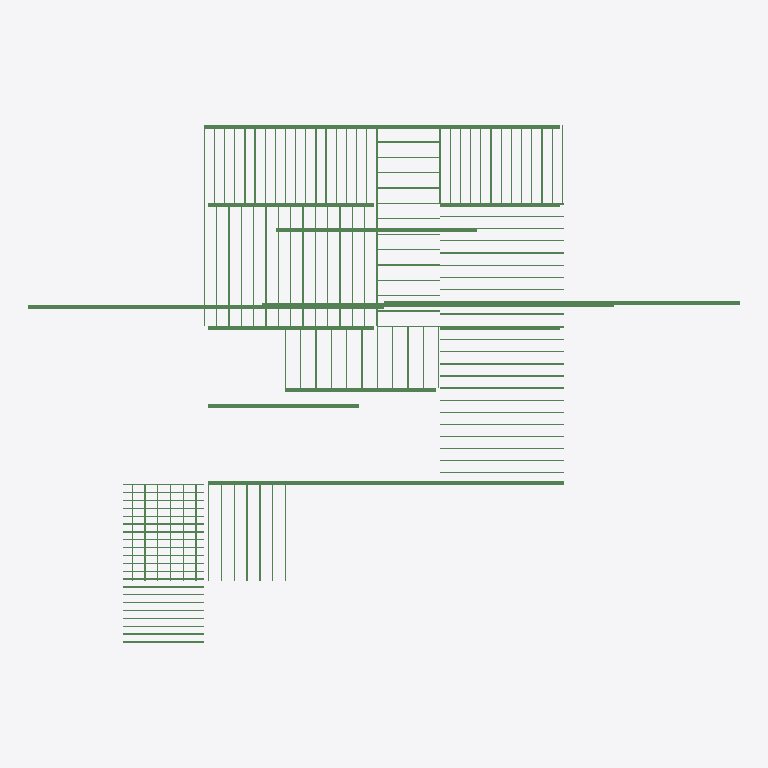
Plan cut of the same IFC building model at storey 'Level 2' (level 3.05 m, cut at 4.45 m), seen from above with north up, elements coloured by IFC class: 142 beams (green). Cut surfaces are drawn darker.
Extent 28.0 m × 20.4 m × 3.2 m (x, y, z). Storeys (2): Level 1 at 0.00 m; Level 2 at 3.05 m. Elements (1203): 991 IfcColumnStandardCase, 212 IfcBeamStandardCase.

HEADER;
FILE_DESCRIPTION((''),'2;1');
FILE_NAME('','2018-06-21T04:43:08',(''),(''),'Xbim File Processor version 4.0.0.0','Xbim version 4.0.0.0','');
FILE_SCHEMA(('IFC4'));
ENDSEC;
DATA;
#115=IFCPROJECT('2wcrS3D7f1IOJ_bGyDhXqs',#42,'Project Number',$,$,'Project Name','Project Status',(#106),#101);
#2738=IFCSITE('2wcrS3D7f1IOJ_bGyDhXqq',#42,'Default',$,'',#2737,$,$,.ELEMENT.,(42,21,31,181945),(-71,-3,-24,-263305),0.0,$,$);
#130=IFCBUILDING('2wcrS3D7f1IOJ_bGyDhXqt',#42,'',$,$,#33,$,'',.ELEMENT.,$,$,#126);
#143=IFCBUILDINGSTOREY('2wcrS3D7f1IOJ_bG$oKUBO',#42,'Level 1',$,$,#141,$,'Level 1',.ELEMENT.,0.0);
#149=IFCBUILDINGSTOREY('2wcrS3D7f1IOJ_bG$oKSGS',#42,'Level 2',$,$,#148,$,'Level 2',.ELEMENT.,9.99999999999844);
#21192=IFCBEAMSTANDARDCASE('1oqO0ROkzAFvwP98oCZpnm',#17008,$,$,'wood-Sill',#21194,#21202,$,.JOIST.);
#19046=IFCBEAMSTANDARDCASE('22_63OqhH2$PeVWLJyQBof',#17008,$,$,'wood-Sill',#19048,#19056,$,.JOIST.);
#17086=IFCBEAMSTANDARDCASE('0RduEfHNz9Bw3eScAWzwT2',#17008,$,$,'wood-Sill',#17088,#17096,$,.JOIST.);
#23338=IFCBEAMSTANDARDCASE('3ztKujneP4_ve8J2HYWGFl',#17008,$,$,'wood-Sill',#23340,#23348,$,.JOIST.);
#26645=IFCBEAMSTANDARDCASE('3ftsbwBjfBnANZuY65a9AB',#17008,$,$,'wood-Sill',#26647,#26655,$,.JOIST.);
#27722=IFCBEAMSTANDARDCASE('0C7H2Cl1v8POzaBFTTcBRb',#17008,$,$,'wood-Sill',#27724,#27732,$,.JOIST.);
#25866=IFCBEAMSTANDARDCASE('2A5j$sMifFORkXlxgYKJ_s',#17008,$,$,'wood-Sill',#25868,#25876,$,.JOIST.);
#26259=IFCBEAMSTANDARDCASE('3I6y2jRvn2z81rvtaIlfpt',#17008,$,$,'wood-Sill',#26261,#26269,$,.JOIST.);
#28244=IFCBEAMSTANDARDCASE('0U_H9eQQD5_ON1xq_om_MH',#17008,$,$,'wood-Sill',#28246,#28254,$,.JOIST.);
#25473=IFCBEAMSTANDARDCASE('3_5r$_dKH94fPVnUuermzY',#17008,$,$,'wood-Sill',#25475,#25483,$,.JOIST.);
#29430=IFCBEAMSTANDARDCASE('2E9MP5d7DAUuH_S1YVXEid',#17008,$,$,'Slab-Joist',#29431,#29437,$,.JOIST.);
#29445=IFCBEAMSTANDARDCASE('2NXuGOExj1ZOvaNQXxa6C6',#17008,$,$,'Slab-Joist',#29446,#29452,$,.JOIST.);
#29505=IFCBEAMSTANDARDCASE('3KIKNO$o9A8wo_eubcmdiE',#17008,$,$,'Slab-Joist',#29506,#29512,$,.JOIST.);
#29565=IFCBEAMSTANDARDCASE('2B7FUqKYv9eOQvuShsOu91',#17008,$,$,'Slab-Joist',#29566,#29572,$,.JOIST.);
#29700=IFCBEAMSTANDARDCASE('1t82fcCwn0CQsdDc050Xb1',#17008,$,$,'Slab-Joist',#29701,#29707,$,.JOIST.);
#29715=IFCBEAMSTANDARDCASE('2T6SdBLVfFe8RmWr1t5K4G',#17008,$,$,'Slab-Joist',#29716,#29722,$,.JOIST.);
#29730=IFCBEAMSTANDARDCASE('2FmKc8QI5EpRHKbtMeEjNz',#17008,$,$,'Slab-Joist',#29731,#29737,$,.JOIST.);
#30330=IFCBEAMSTANDARDCASE('2OF6othVb6cvlyzXZMD_4t',#17008,$,$,'Slab-Joist',#30331,#30337,$,.JOIST.);
#30375=IFCBEAMSTANDARDCASE('3n8r7wFtr5UxbOJxm2zWBE',#17008,$,$,'Slab-Joist',#30376,#30382,$,.JOIST.);
#30419=IFCBEAMSTANDARDCASE('3vghaH0NL4EeyxvnjfIBqT',#17008,$,$,'Slab-Joist',#30420,#30426,$,.JOIST.);
#30464=IFCBEAMSTANDARDCASE('2xQ43NwRX1hRTyWo$Bg7oo',#17008,$,$,'Slab-Joist',#30465,#30471,$,.JOIST.);
#30509=IFCBEAMSTANDARDCASE('1tvAaViNL6Avy5Rp9naK6o',#17008,$,$,'Slab-Joist',#30510,#30516,$,.JOIST.);
#28630=IFCBEAMSTANDARDCASE('1nS$mtQNvDVuOBHxf7lVuy',#17008,$,$,'wood-Sill',#28632,#28640,$,.JOIST.);
#28924=IFCBEAMSTANDARDCASE('04bH7qwfr7VORVRvgLeGp3',#17008,$,$,'wood-Sill',#28926,#28934,$,.JOIST.);
#29820=IFCBEAMSTANDARDCASE('3IhyKX_FDEEeyGiCqgeAmG',#17008,$,$,'Slab-Joist',#29821,#29827,$,.JOIST.);
#29835=IFCBEAMSTANDARDCASE('2sWdxbXo5EbAC1dx_eFKLh',#17008,$,$,'Slab-Joist',#29836,#29842,$,.JOIST.);
#29895=IFCBEAMSTANDARDCASE('28vxm8icX01geCs_OD0CPR',#17008,$,$,'Slab-Joist',#29896,#29902,$,.JOIST.);
#29955=IFCBEAMSTANDARDCASE('2gpuxC_v17RepTCesFtG_d',#17008,$,$,'Slab-Joist',#29956,#29962,$,.JOIST.);
#30180=IFCBEAMSTANDARDCASE('1NyBGagvv6wPABCa8Pbjyx',#17008,$,$,'Slab-Joist',#30181,#30187,$,.JOIST.);
#30270=IFCBEAMSTANDARDCASE('0hLMrnMRHFGRqSdY7LpLNG',#17008,$,$,'Slab-Joist',#30271,#30277,$,.JOIST.);
#30285=IFCBEAMSTANDARDCASE('3rPA$iGWrDTxUto4YnSzF_',#17008,$,$,'Slab-Joist',#30286,#30292,$,.JOIST.);
#29294=IFCBEAMSTANDARDCASE('2eKJysf0H0oBPpUCCZGysl',#17008,$,$,'Slab-Joist',#29295,#29301,$,.JOIST.);
#29369=IFCBEAMSTANDARDCASE('3xO8rr8qf7l9Yn2eywgQYc',#17008,$,$,'Slab-Joist',#29370,#29376,$,.JOIST.);
#30809=IFCBEAMSTANDARDCASE('22SfraZOrCZfLqoOa9EROt',#17008,$,$,'Slab-Joist',#30810,#30816,$,.JOIST.);
#30794=IFCBEAMSTANDARDCASE('0LtJrtZHj9uuNaJ5qpjv7q',#17008,$,$,'Slab-Joist',#30795,#30801,$,.JOIST.);
#30899=IFCBEAMSTANDARDCASE('3XDUvZT8j6bfj2z_NE_QTX',#17008,$,$,'Slab-Joist',#30900,#30906,$,.JOIST.);
#30914=IFCBEAMSTANDARDCASE('33JFEKIPX9IfIzDu$5KR3p',#17008,$,$,'Slab-Joist',#30915,#30921,$,.JOIST.);
#30989=IFCBEAMSTANDARDCASE('0hJV7MwhLD3OxaPZ$3fkeC',#17008,$,$,'Slab-Joist',#30990,#30995,$,.JOIST.);
#29218=IFCBEAMSTANDARDCASE('1hQzGe6_H9mwwe8xd_SjV6',#17008,$,$,'Slab-Joist',#29219,#29225,$,.JOIST.);
#30060=IFCBEAMSTANDARDCASE('0The1Ut757twNcF4g$AuUf',#17008,$,$,'Slab-Joist',#30061,#30067,$,.JOIST.);
#30165=IFCBEAMSTANDARDCASE('3DsDgiunf5i9ZN73XW7uP_',#17008,$,$,'Slab-Joist',#30166,#30172,$,.JOIST.);
#30075=IFCBEAMSTANDARDCASE('28jgxZAWTCWxca$0pBfgwC',#17008,$,$,'Slab-Joist',#30076,#30082,$,.JOIST.);
#29413=IFCBEAMSTANDARDCASE('1bdC6YFS12QgZIlXurWozh',#17008,$,$,'Slab-Joist',#29414,#29422,$,.JOIST.);
#29460=IFCBEAMSTANDARDCASE('0Da9WZI5vAxuf0cs2Sl8R8',#17008,$,$,'Slab-Joist',#29461,#29467,$,.JOIST.);
#29475=IFCBEAMSTANDARDCASE('3phszVzOz13BICKSp1uaAS',#17008,$,$,'Slab-Joist',#29476,#29482,$,.JOIST.);
#29490=IFCBEAMSTANDARDCASE('0dya8Z8NPCjAziRoAxRQAJ',#17008,$,$,'Slab-Joist',#29491,#29497,$,.JOIST.);
#29520=IFCBEAMSTANDARDCASE('0rK0PPGf96ThfGzVH5U3Z0',#17008,$,$,'Slab-Joist',#29521,#29527,$,.JOIST.);
#29535=IFCBEAMSTANDARDCASE('1G4sZ8Pbb2HBUYAYjljfDN',#17008,$,$,'Slab-Joist',#29536,#29542,$,.JOIST.);
#29550=IFCBEAMSTANDARDCASE('3yBPKDBvXALujkdCdNHHJH',#17008,$,$,'Slab-Joist',#29551,#29557,$,.JOIST.);
#29580=IFCBEAMSTANDARDCASE('2lNLoK4mHC_hPPsEiBQ40D',#17008,$,$,'Slab-Joist',#29581,#29587,$,.JOIST.);
#29595=IFCBEAMSTANDARDCASE('3CbYSLmXT7denmzvv86IT_',#17008,$,$,'Slab-Joist',#29596,#29602,$,.JOIST.);
#29610=IFCBEAMSTANDARDCASE('16$qJIVp5Bk8hKocm8kvY$',#17008,$,$,'Slab-Joist',#29611,#29617,$,.JOIST.);
#29625=IFCBEAMSTANDARDCASE('0RM1tHnprFY9xL5CyYVOEN',#17008,$,$,'Slab-Joist',#29626,#29632,$,.JOIST.);
#29640=IFCBEAMSTANDARDCASE('3BdvLJQWn47xFpHA5w9IDR',#17008,$,$,'Slab-Joist',#29641,#29647,$,.JOIST.);
#29655=IFCBEAMSTANDARDCASE('3e4npo5YD288DBehctE8O_',#17008,$,$,'Slab-Joist',#29656,#29662,$,.JOIST.);
#29670=IFCBEAMSTANDARDCASE('1sYVX8rhz96P4m74mscRPd',#17008,$,$,'Slab-Joist',#29671,#29677,$,.JOIST.);
#29685=IFCBEAMSTANDARDCASE('2MChd3dJXByxosMPPunH1M',#17008,$,$,'Slab-Joist',#29686,#29692,$,.JOIST.);
#29745=IFCBEAMSTANDARDCASE('3mo16sAJjBveDrb9CIQ3sl',#17008,$,$,'Slab-Joist',#29746,#29752,$,.JOIST.);
#29760=IFCBEAMSTANDARDCASE('1a_CWO7cHFQAtmIQJWOFYz',#17008,$,$,'Slab-Joist',#29761,#29767,$,.JOIST.);
#29775=IFCBEAMSTANDARDCASE('2ENay5RFj0Fv1ERJwX0plf',#17008,$,$,'Slab-Joist',#29776,#29782,$,.JOIST.);
#30539=IFCBEAMSTANDARDCASE('2RWxUF6pn8evRVzcgOelfI',#17008,$,$,'Slab-Joist',#30540,#30546,$,.JOIST.);
#30584=IFCBEAMSTANDARDCASE('0wmC8Ydpb1UhyDVsWcCPDi',#17008,$,$,'Slab-Joist',#30585,#30591,$,.JOIST.);
#31035=IFCBEAMSTANDARDCASE('2awgusacf2nhsrqjDEYZ9E',#17008,$,$,'Slab-Joist',#31036,#31042,$,.JOIST.);
#31080=IFCBEAMSTANDARDCASE('31KiyZf694HgoEk0XVAedz',#17008,$,$,'Slab-Joist',#31081,#31087,$,.JOIST.);
#30300=IFCBEAMSTANDARDCASE('0falJ7DIf5MwykafAkHaWK',#17008,$,$,'Slab-Joist',#30301,#30307,$,.JOIST.);
#30315=IFCBEAMSTANDARDCASE('3BmP_1LvzEMx5Wvif2UovC',#17008,$,$,'Slab-Joist',#30316,#30322,$,.JOIST.);
#30345=IFCBEAMSTANDARDCASE('0z1sOurKrFM92HIXGfRFPF',#17008,$,$,'Slab-Joist',#30346,#30352,$,.JOIST.);
#30360=IFCBEAMSTANDARDCASE('11$WUmWZ92uOtJEcTc1MiR',#17008,$,$,'Slab-Joist',#30361,#30367,$,.JOIST.);
#30390=IFCBEAMSTANDARDCASE('2cxJnwK4nC18PKEf7DJwT8',#17008,$,$,'Slab-Joist',#30391,#30397,$,.JOIST.);
#30405=IFCBEAMSTANDARDCASE('3jm82ws8vDf9iAP8_81Ixx',#17008,$,$,'Slab-Joist',#30406,#30411,$,.JOIST.);
#30434=IFCBEAMSTANDARDCASE('3Zq0m9_g10JB9yv4gd9klC',#17008,$,$,'Slab-Joist',#30435,#30441,$,.JOIST.);
#30449=IFCBEAMSTANDARDCASE('2V4pc3_yH38ApHcbBGv1FN',#17008,$,$,'Slab-Joist',#30450,#30456,$,.JOIST.);
#30479=IFCBEAMSTANDARDCASE('3vMZlXmsT0bR8ADgUJNv$m',#17008,$,$,'Slab-Joist',#30480,#30486,$,.JOIST.);
#30494=IFCBEAMSTANDARDCASE('2Tml7WnrD9m8k$y6NB9iRc',#17008,$,$,'Slab-Joist',#30495,#30501,$,.JOIST.);
#30659=IFCBEAMSTANDARDCASE('3S$CLNpXPFYuSqGIAVS_pZ',#17008,$,$,'Slab-Joist',#30660,#30666,$,.JOIST.);
#30704=IFCBEAMSTANDARDCASE('0rQkoDjfXDKvaLtrzdJFT5',#17008,$,$,'Slab-Joist',#30705,#30711,$,.JOIST.);
#31125=IFCBEAMSTANDARDCASE('18vp7GYi971gohlNoVVAWP',#17008,$,$,'Slab-Joist',#31126,#31132,$,.JOIST.);
#29790=IFCBEAMSTANDARDCASE('2Zb_oDQCX0TQjBgaK8Bbit',#17008,$,$,'Slab-Joist',#29791,#29797,$,.JOIST.);
#29805=IFCBEAMSTANDARDCASE('0sr3k_vP1AhRgsZRl89cQm',#17008,$,$,'Slab-Joist',#29806,#29812,$,.JOIST.);
#29850=IFCBEAMSTANDARDCASE('3A17JZBa18hRPgxNp9eQSq',#17008,$,$,'Slab-Joist',#29851,#29857,$,.JOIST.);
#29865=IFCBEAMSTANDARDCASE('1ClVFP5q5D1ubk9V6q0W5y',#17008,$,$,'Slab-Joist',#29866,#29872,$,.JOIST.);
#29880=IFCBEAMSTANDARDCASE('1nFSX8sILFSvMHJkEqcAQg',#17008,$,$,'Slab-Joist',#29881,#29887,$,.JOIST.);
#29925=IFCBEAMSTANDARDCASE('0ozunVIZ53uRgp9lMN0pjk',#17008,$,$,'Slab-Joist',#29926,#29932,$,.JOIST.);
#29940=IFCBEAMSTANDARDCASE('1KJ7k41Nj6mBq2$pE8OTl0',#17008,$,$,'Slab-Joist',#29941,#29947,$,.JOIST.);
#29910=IFCBEAMSTANDARDCASE('1XvmB7M2z6d8BTbO8Y_Wob',#17008,$,$,'Slab-Joist',#29911,#29917,$,.JOIST.);
#29970=IFCBEAMSTANDARDCASE('0xksg4YCzEhvG1tbDc2p1m',#17008,$,$,'Slab-Joist',#29971,#29977,$,.JOIST.);
#29985=IFCBEAMSTANDARDCASE('0Fc6zNt8H0SAMdDo$16bcb',#17008,$,$,'Slab-Joist',#29986,#29992,$,.JOIST.);
#30195=IFCBEAMSTANDARDCASE('2kMTjJa7b8D8Cq9vahPq69',#17008,$,$,'Slab-Joist',#30196,#30202,$,.JOIST.);
#30210=IFCBEAMSTANDARDCASE('073k63_Kf5qPb8UlyJGjM8',#17008,$,$,'Slab-Joist',#30211,#30217,$,.JOIST.);
#30225=IFCBEAMSTANDARDCASE('0sve1SyJnDSQwYx4W$YM6K',#17008,$,$,'Slab-Joist',#30226,#30232,$,.JOIST.);
#30240=IFCBEAMSTANDARDCASE('1VD5klden2S9iJNMcRIiga',#17008,$,$,'Slab-Joist',#30241,#30247,$,.JOIST.);
#30255=IFCBEAMSTANDARDCASE('0wxOzfaJb2fPLeic5GD1q0',#17008,$,$,'Slab-Joist',#30256,#30262,$,.JOIST.);
#29234=IFCBEAMSTANDARDCASE('2yaI1S8m17jP9jeq8QTour',#17008,$,$,'Slab-Joist',#29235,#29241,$,.JOIST.);
#29249=IFCBEAMSTANDARDCASE('1Hr68qT6L6nvCDO792zrcT',#17008,$,$,'Slab-Joist',#29250,#29256,$,.JOIST.);
#29264=IFCBEAMSTANDARDCASE('25XHlHAxz5AxfGkEa8ZQdT',#17008,$,$,'Slab-Joist',#29265,#29271,$,.JOIST.);
#29279=IFCBEAMSTANDARDCASE('1At9iy2SnDVP1EHSXhQUSN',#17008,$,$,'Slab-Joist',#29280,#29286,$,.JOIST.);
#29309=IFCBEAMSTANDARDCASE('2AkPkziAj87P3BqnEkZG6I',#17008,$,$,'Slab-Joist',#29310,#29316,$,.JOIST.);
#29324=IFCBEAMSTANDARDCASE('3Xjq_FKVzEcwCUOuOtzNEB',#17008,$,$,'Slab-Joist',#29325,#29331,$,.JOIST.);
#29339=IFCBEAMSTANDARDCASE('0vUzKG1BHBGfEiRux9R4Zs',#17008,$,$,'Slab-Joist',#29340,#29346,$,.JOIST.);
#29354=IFCBEAMSTANDARDCASE('0WLcxND8X5wP$SGMPju_h3',#17008,$,$,'Slab-Joist',#29355,#29361,$,.JOIST.);
#29384=IFCBEAMSTANDARDCASE('1kowkdNLb4YQHytTaypvD6',#17008,$,$,'Slab-Joist',#29385,#29391,$,.JOIST.);
#29399=IFCBEAMSTANDARDCASE('2_COMLRObDaQ3sh9khJ9E2',#17008,$,$,'Slab-Joist',#29400,#29405,$,.JOIST.);
#30105=IFCBEAMSTANDARDCASE('0tHlXq31956Rgp2Z9igEMt',#17008,$,$,'Slab-Joist',#30106,#30112,$,.JOIST.);
#30734=IFCBEAMSTANDARDCASE('36o$elUk58C8RAHdg75Tkr',#17008,$,$,'Slab-Joist',#30735,#30741,$,.JOIST.);
#30749=IFCBEAMSTANDARDCASE('1BF5uMr_DFjuWVYxPK4_BU',#17008,$,$,'Slab-Joist',#30750,#30756,$,.JOIST.);
#30764=IFCBEAMSTANDARDCASE('05O7d1eDL2vh1vDia0lNWv',#17008,$,$,'Slab-Joist',#30765,#30771,$,.JOIST.);
#30779=IFCBEAMSTANDARDCASE('1sPTWDJ0v3evfcNY7p020J',#17008,$,$,'Slab-Joist',#30780,#30786,$,.JOIST.);
#30824=IFCBEAMSTANDARDCASE('386SF1eEL1FvgcPvirpNwa',#17008,$,$,'Slab-Joist',#30825,#30831,$,.JOIST.);
#30839=IFCBEAMSTANDARDCASE('3DlJN_nPbD8OH9R8dUyAp1',#17008,$,$,'Slab-Joist',#30840,#30846,$,.JOIST.);
#30854=IFCBEAMSTANDARDCASE('1Ri6h61QnBFur_2Q9obv4I',#17008,$,$,'Slab-Joist',#30855,#30861,$,.JOIST.);
#30869=IFCBEAMSTANDARDCASE('3dNf5WwJL9sACOrAFzGcHU',#17008,$,$,'Slab-Joist',#30870,#30876,$,.JOIST.);
#30884=IFCBEAMSTANDARDCASE('22AjccgQ51JuEHdPSx2Ldz',#17008,$,$,'Slab-Joist',#30885,#30891,$,.JOIST.);
#30929=IFCBEAMSTANDARDCASE('16D4zbcNfC1OHOy$EQIlZE',#17008,$,$,'Slab-Joist',#30930,#30936,$,.JOIST.);
#30944=IFCBEAMSTANDARDCASE('1HjHFlbRv1qAPLvy7j4xj3',#17008,$,$,'Slab-Joist',#30945,#30951,$,.JOIST.);
#30959=IFCBEAMSTANDARDCASE('0Zk7QTKJL90PVApFXlPivd',#17008,$,$,'Slab-Joist',#30960,#30966,$,.JOIST.);
#30974=IFCBEAMSTANDARDCASE('0H7_mS4nHAMR$fUq3dVDSB',#17008,$,$,'Slab-Joist',#30975,#30981,$,.JOIST.);
#30000=IFCBEAMSTANDARDCASE('0yQQ1xPlv9WfTeQ8cwGPiU',#17008,$,$,'Slab-Joist',#30001,#30007,$,.JOIST.);
#30015=IFCBEAMSTANDARDCASE('2SqY3Q_CP2HwIkApm6BMTI',#17008,$,$,'Slab-Joist',#30016,#30022,$,.JOIST.);
#30030=IFCBEAMSTANDARDCASE('1K_8yrDq58L9RbOklgW42j',#17008,$,$,'Slab-Joist',#30031,#30037,$,.JOIST.);
#30120=IFCBEAMSTANDARDCASE('2ftU15$BH8UPguZkl8iuPp',#17008,$,$,'Slab-Joist',#30121,#30127,$,.JOIST.);
#30150=IFCBEAMSTANDARDCASE('0ZQTgveKv3RuveY1Lx_lj7',#17008,$,$,'Slab-Joist',#30151,#30157,$,.JOIST.);
#30045=IFCBEAMSTANDARDCASE('18fAmSqRLCLu0vbhcudJNE',#17008,$,$,'Slab-Joist',#30046,#30052,$,.JOIST.);
#30135=IFCBEAMSTANDARDCASE('3MSBkzd5nFOuXaiVfmmX24',#17008,$,$,'Slab-Joist',#30136,#30142,$,.JOIST.);
#30090=IFCBEAMSTANDARDCASE('1CzstRwqD9gvBmcIucQUXk',#17008,$,$,'Slab-Joist',#30091,#30097,$,.JOIST.);
#30554=IFCBEAMSTANDARDCASE('0MEN_r8Zz20hChubC6xSiL',#17008,$,$,'Slab-Joist',#30555,#30561,$,.JOIST.);
#30569=IFCBEAMSTANDARDCASE('27JSyod$T4rh4fd2hPs2Ue',#17008,$,$,'Slab-Joist',#30570,#30576,$,.JOIST.);
#30599=IFCBEAMSTANDARDCASE('1_Go8GiNr4KeLKvfVK4lMr',#17008,$,$,'Slab-Joist',#30600,#30606,$,.JOIST.);
#30614=IFCBEAMSTANDARDCASE('1CAgIUr3r4JO4okgO9Z8$a',#17008,$,$,'Slab-Joist',#30615,#30621,$,.JOIST.);
#30629=IFCBEAMSTANDARDCASE('11Vnfp6LrFRRT8TNLdTzSe',#17008,$,$,'Slab-Joist',#30630,#30636,$,.JOIST.);
#30644=IFCBEAMSTANDARDCASE('0J$DPuIx51Y863PuQn5gQj',#17008,$,$,'Slab-Joist',#30645,#30651,$,.JOIST.);
#30689=IFCBEAMSTANDARDCASE('3Qg1Y5iU5EwxJTOOqTtKte',#17008,$,$,'Slab-Joist',#30690,#30696,$,.JOIST.);
#31003=IFCBEAMSTANDARDCASE('0Fzzb$rGfCZApekFipSfbb',#17008,$,$,'Slab-Joist',#31004,#31012,$,.JOIST.);
#31020=IFCBEAMSTANDARDCASE('3E4bUXovD2feQGJq8zKqWO',#17008,$,$,'Slab-Joist',#31021,#31027,$,.JOIST.);
#31050=IFCBEAMSTANDARDCASE('35AaWWRMfEC8k4OmmaGG_h',#17008,$,$,'Slab-Joist',#31051,#31057,$,.JOIST.);
#31065=IFCBEAMSTANDARDCASE('1fTa1YGqb57ek7ff52jOYG',#17008,$,$,'Slab-Joist',#31066,#31072,$,.JOIST.);
#31095=IFCBEAMSTANDARDCASE('1wxikbzXr5Ox6CDv8yOauq',#17008,$,$,'Slab-Joist',#31096,#31102,$,.JOIST.);
#31155=IFCBEAMSTANDARDCASE('2SELuv_1H32A54GwiGOXU3',#17008,$,$,'Slab-Joist',#31156,#31161,$,.JOIST.);
#30524=IFCBEAMSTANDARDCASE('05KheH45T18v2qLok3lTnO',#17008,$,$,'Slab-Joist',#30525,#30531,$,.JOIST.);
#30674=IFCBEAMSTANDARDCASE('2bDMRwLBj4qQkU6VIUX4Ho',#17008,$,$,'Slab-Joist',#30675,#30681,$,.JOIST.);
#30719=IFCBEAMSTANDARDCASE('26qLNn3PT3S9tXfGU_SOqO',#17008,$,$,'Slab-Joist',#30720,#30726,$,.JOIST.);
#31110=IFCBEAMSTANDARDCASE('39a7Jbhu57v9WXXf6RdTfv',#17008,$,$,'Slab-Joist',#31111,#31117,$,.JOIST.);
#31140=IFCBEAMSTANDARDCASE('2JlhICJ_52EflZAsAUbumN',#17008,$,$,'Slab-Joist',#31141,#31147,$,.JOIST.);
ENDSEC;